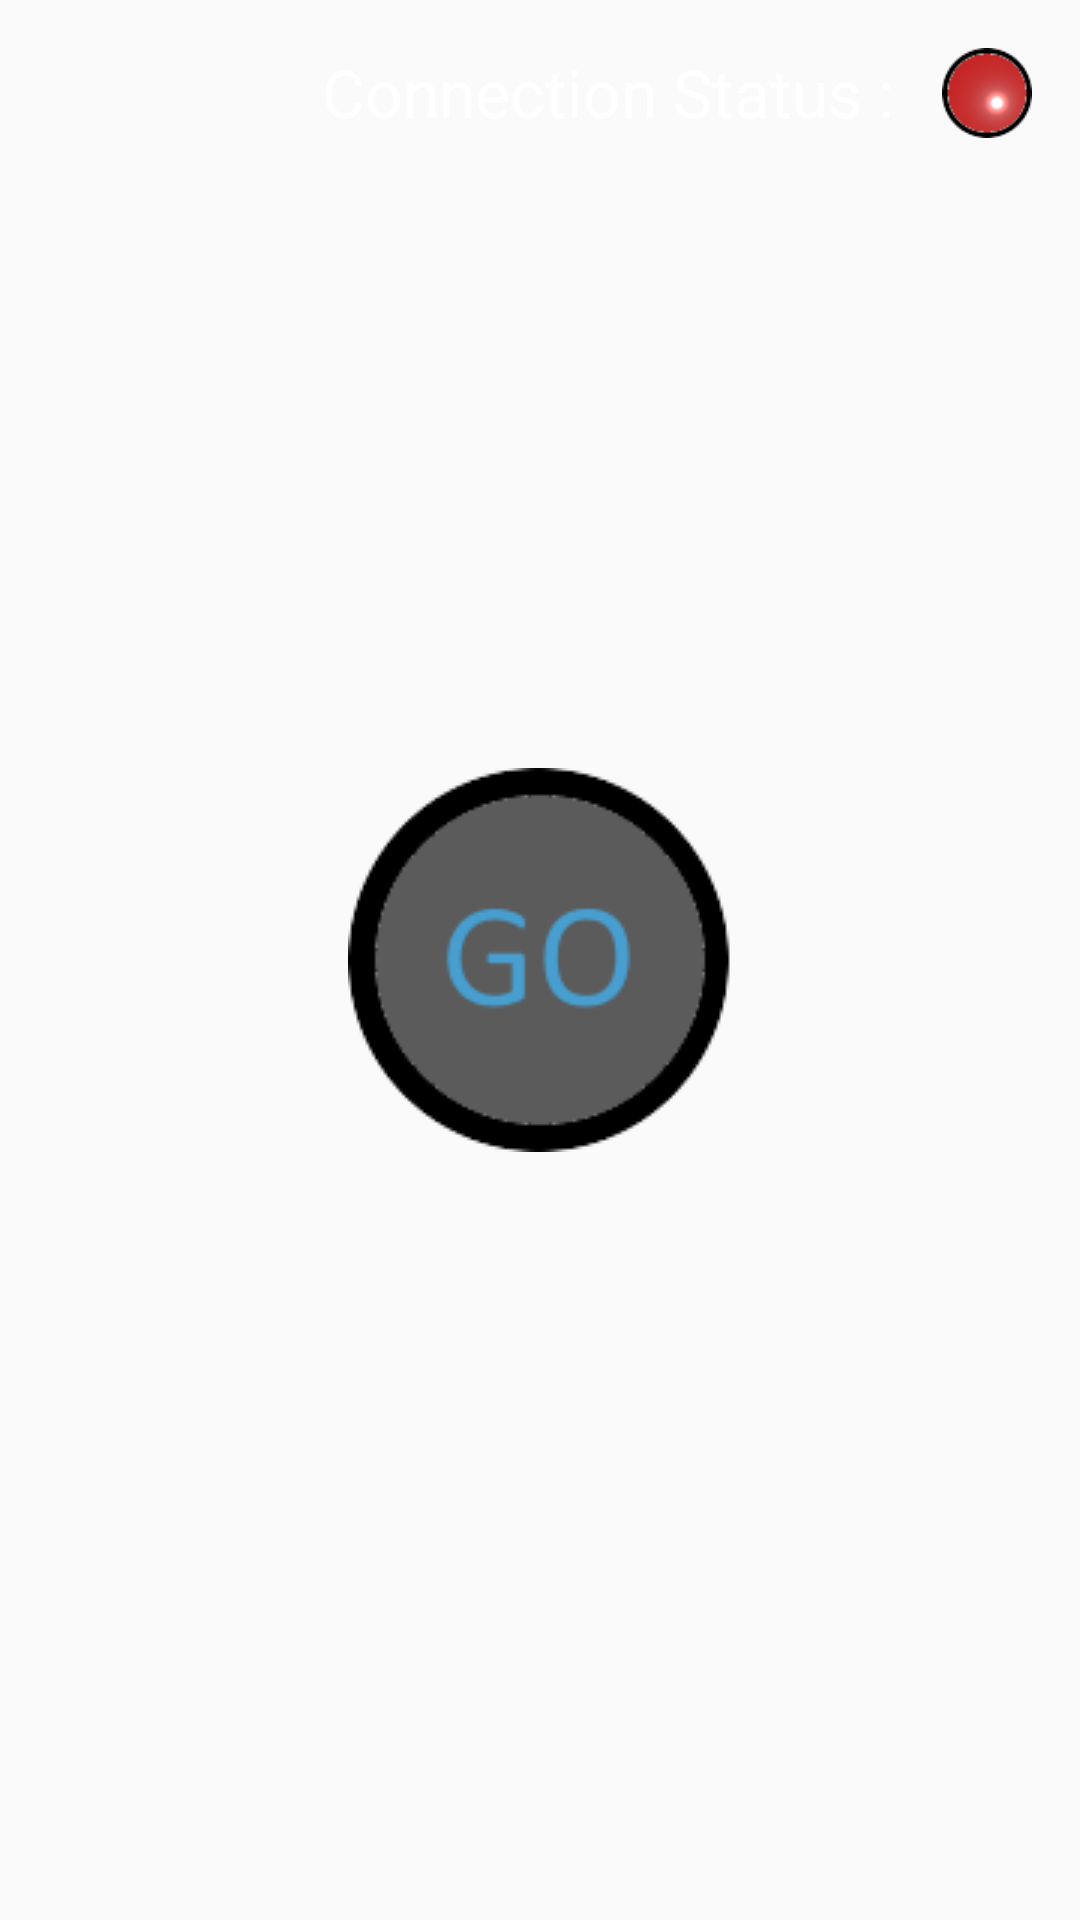

Layout XML and referenced resources for this Android screen:
<!-- AndroidManifest.xml: application theme AppTheme -->
<!-- res/layout/activity_start.xml -->
<RelativeLayout xmlns:android="http://schemas.android.com/apk/res/android"
    xmlns:tools="http://schemas.android.com/tools" android:layout_width="match_parent"
    android:layout_height="match_parent" android:paddingLeft="@dimen/activity_horizontal_margin"
    android:paddingRight="@dimen/activity_horizontal_margin"
    android:paddingTop="@dimen/activity_vertical_margin"
    android:paddingBottom="@dimen/activity_vertical_margin" tools:context=".StartActivity"
    android:screenOrientation="portrait"
    android:background="@drawable/b4">

    <LinearLayout
        android:orientation="horizontal"
        android:layout_width="match_parent"
        android:layout_height="wrap_content"
        android:gravity="right">

        <TextView
            android:layout_width="wrap_content"
            android:layout_height="wrap_content"
            android:textAppearance="?android:attr/textAppearanceLarge"
            android:text="Connection Status :   "
            android:id="@+id/textView"
            android:textColor="#FFFFFF"/>

        <ImageView
            android:layout_width="30dp"
            android:layout_height="30dp"
            android:background="@drawable/non_actif"
            android:layout_gravity="left"
            android:id="@+id/image_status"/>
    </LinearLayout>

    <LinearLayout
        android:orientation="horizontal"
        android:layout_width="match_parent"
        android:layout_height="match_parent"
        android:gravity="center">

        <Button
            android:layout_width="wrap_content"
            android:layout_height="wrap_content"
            android:id="@+id/button_play"
            android:layout_alignParentTop="true"
            android:layout_marginTop="0dp"
            style="@style/button_play"
            android:background="@drawable/button_play"
            android:layout_gravity="center"
            android:layout_centerHorizontal="true" />
    </LinearLayout>

</RelativeLayout>
<!-- resources referenced by this layout -->
<resources>
  <dimen name="activity_horizontal_margin">16dp</dimen>
  <dimen name="activity_vertical_margin">16dp</dimen>
  <!-- drawable button_play (drawable) -->
  <?xml version="1.0" encoding="utf-8"?>
  <selector xmlns:android="http://schemas.android.com/apk/res/android"
      android:layout_width="match_parent" android:layout_height="match_parent">
      <item android:state_window_focused="false" android:state_enabled="true" android:drawable="@drawable/button_play_stable" />
      <item android:state_pressed="true" android:drawable="@drawable/button_play_selected" />
      <item android:state_focused="true" android:drawable="@drawable/button_play_selected" />
      <item android:state_enabled="true" android:drawable="@drawable/button_play_stable" />
  </selector>
  <!-- drawable non_actif: png bitmap (drawable, 2711 bytes) -->
  <style name="button_play">
  
      </style>
  <style name="AppTheme" parent="Theme.AppCompat.Light.DarkActionBar">
  
      </style>
  <!-- drawable button_play_stable: png bitmap (drawable, 5348 bytes) -->
  <!-- drawable button_play_selected: png bitmap (drawable, 4926 bytes) -->
</resources>
